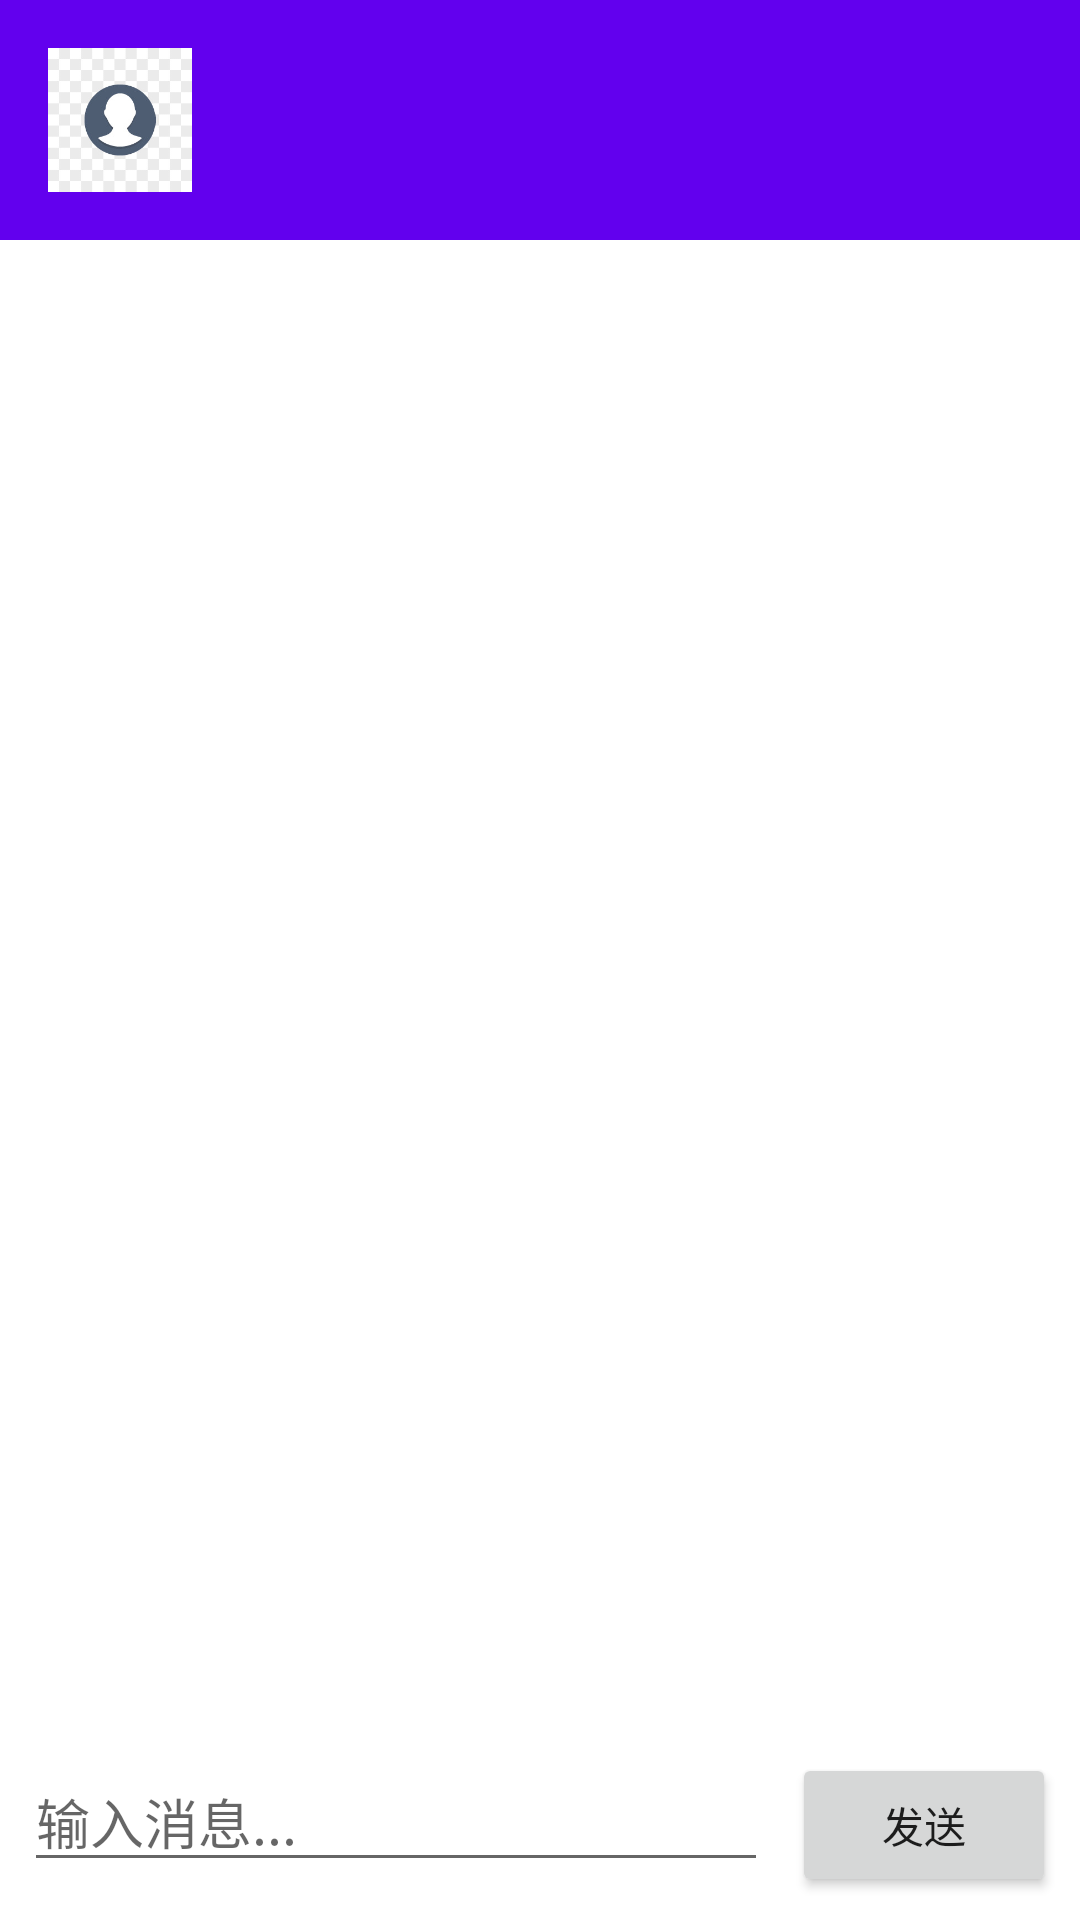

This screen was rendered from an Android layout file. Write that file and the resources it references.
<!-- AndroidManifest.xml: application theme Theme.MeChat -->
<!-- res/layout/activity_chat.xml -->
<?xml version="1.0" encoding="utf-8"?>
<LinearLayout xmlns:android="http://schemas.android.com/apk/res/android"
    android:layout_width="match_parent"
    android:layout_height="match_parent"
    android:orientation="vertical">

    <LinearLayout
        android:layout_width="match_parent"
        android:layout_height="wrap_content"
        android:orientation="horizontal"
        android:padding="16dp"
        android:background="?attr/colorPrimary">

        <ImageView
            android:id="@+id/ivFriendAvatar"
            android:layout_width="48dp"
            android:layout_height="48dp"
            android:src="@drawable/ic_default_avatar"/>

        <TextView
            android:id="@+id/tvFriendName"
            android:layout_width="0dp"
            android:layout_height="wrap_content"
            android:layout_weight="1"
            android:layout_marginStart="16dp"
            android:textSize="18sp"
            android:textColor="@android:color/white"
            android:textStyle="bold"
            android:gravity="center_vertical"/>

    </LinearLayout>

    <ListView
        android:id="@+id/lvMessages"
        android:layout_width="match_parent"
        android:layout_height="0dp"
        android:layout_weight="1"
        android:divider="@null"/>

    <LinearLayout
        android:layout_width="match_parent"
        android:layout_height="wrap_content"
        android:orientation="horizontal"
        android:padding="8dp">

        <EditText
            android:id="@+id/etMessage"
            android:layout_width="0dp"
            android:layout_height="wrap_content"
            android:layout_weight="1"
            android:hint="输入消息..."
            android:inputType="text"/>

        <Button
            android:id="@+id/btnSend"
            android:layout_width="wrap_content"
            android:layout_height="wrap_content"
            android:layout_marginStart="8dp"
            android:text="发送"/>

    </LinearLayout>

</LinearLayout>
<!-- resources referenced by this layout -->
<resources>
  <!-- drawable ic_default_avatar: jpg bitmap (drawable, 8059 bytes) -->
  <style name="Theme.MeChat" parent="Base.Theme.MeChat">
          
      </style>
  <style name="Base.Theme.MeChat" parent="Theme.MaterialComponents.DayNight.NoActionBar">
          
          <item name="colorPrimary">@color/purple_500</item>
          <item name="colorPrimaryVariant">@color/purple_700</item>
          <item name="colorOnPrimary">@color/white</item>
          <item name="colorSecondary">@color/teal_200</item>
          <item name="colorSecondaryVariant">@color/teal_700</item>
          <item name="colorOnSecondary">@color/black</item>
      </style>
  <color name="purple_500">#FF6200EE</color>
  <color name="purple_700">#FF3700B3</color>
  <color name="white">#FFFFFFFF</color>
  <color name="teal_200">#FF03DAC5</color>
  <color name="teal_700">#FF018786</color>
  <color name="black">#FF000000</color>
</resources>
